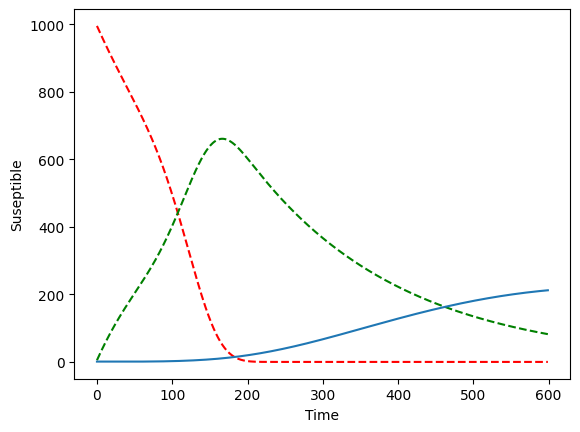

The script that saved this image:

from numpy import *
import matplotlib.pyplot as plt
plt.rcdefaults()
import numpy as np
import matplotlib.pyplot as plt


#Runge-Kutta method
def kutta(x0, f, steps, dt): #initail vals, diff eq, number of steps, time step
    x = x0 #s,e1,e2,i1,in
    arrx = [];
    for t in range(0,steps):
        k1 = f(x)*dt
        k2 = f(x+.5*k1)*dt
        k3 = f(x+.5*k2)*dt
        k4 = f(x+k3)*dt
        x = x + (1/6.0)*(k1+2*k2+2*k3+k4)
        arrx.append(x)
    return arrx
    


def model():
    #paramets
    bet = .5
    sig = .5
    gam = .5
    ne = 3
    ni = 3
    
    def f(p): #differential equation
        s = p[0] #susptible
        lat = p[1:1+ne] #latents
        inf = p[ne+1:1+ne+ni] #infected
        np = []
        #print 'all', p
        #print 'lat', lat
        #print 'inf', inf
         
        np.append( -bet*s*inf.sum() ) #d suseptible
        
        np.append( bet*s*inf.sum()-sig*lat[0] ) #d latent1 
        for i in range(1, ne):
            np.append( sig*(lat[i-1]-lat[i]) ) #d latent i+1
         
        np.append( sig*lat[ne-1]-sig*inf[0] ) #d infected 1
        for i in range(1, ni):
            np.append( gam*(inf[i-1]-inf[i]) ) #d infected i+1
    
        return array(np)
        
    x0 = zeros((1+ne+ni, 1), dtype=float64) #initial vals
    x0[0] = 1000
    x0[ne+1] = 1
    #print 'init', x0
    
    steps = 600
    arrx = kutta(x0, f, steps, .01)
    
    sus = [e[0] for e in arrx]
    lat1 = [e[1] for e in arrx]
    inf1 = [e[ne+1] for e in arrx]
    t = range(0,steps)
    
    plt.plot(t, sus, 'r--', t, lat1, 'g--', t, inf1)
    plt.ylabel('Suseptible')
    plt.xlabel('Time')
    plt.show()
      
model()
    
    
